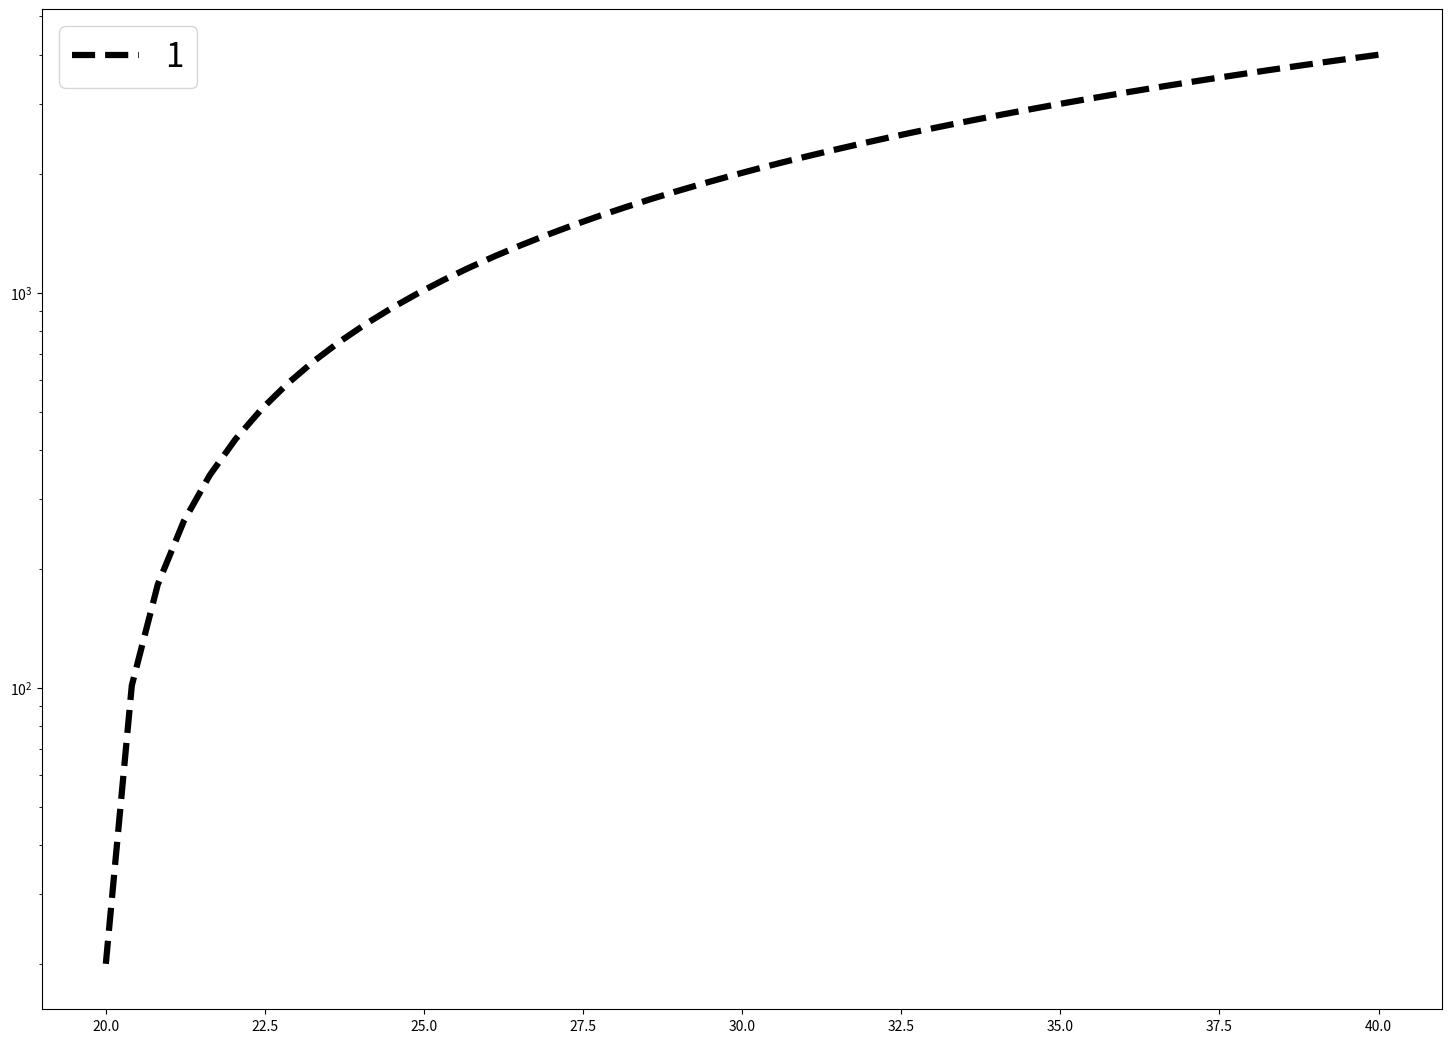

The script that saved this image: (Note: this script raises an exception after producing the figure.)
from matplotlib import pyplot as plt
import numpy as np

lw_size = 4.5
marker_size = 10
legend_font = 24
label_font = 28
tick_font = 22
major_tick_size = 1.5
minor_tick_size = 1.3

# simple plot
fig = plt.figure(figsize=(14, 10))
axes = fig.add_axes([0, 0, 1, 1])

x_data = np.linspace(20, 40)
y_data = np.linspace(20, 4000)
axes.plot(x_data, y_data, 'k--', linewidth=lw_size, markersize=marker_size, label='1')

axes.set_yscale('log')
axes.legend(fontsize=legend_font, loc='upper left')

for tick in axes.xaxis.get_major_ticks():
    tick.label.set_fontsize(tick_font)
for tick in axes.yaxis.get_major_ticks():
    tick.label.set_fontsize(tick_font)

axes.set_xlabel(r'$x$', fontsize=label_font)
axes.set_ylabel(r'$y$', fontsize=label_font)

# fig.savefig('test1.eps', bbox_inches='tight')


# two subplots
x_data = np.logspace(1, 4)
fig = plt.figure(figsize=(20, 10))
ax1 = fig.add_subplot(1, 2, 1)
ax1.plot(x_data, y_data, 'k--', linewidth=lw_size, label='1')

ax2 = fig.add_subplot(1, 2, 2)
ax2.plot(x_data, y_data, 'k--', linewidth=lw_size, label='2')

for ax in [ax1, ax2]:
    ax.set_xlim(left=0.0, right=10**4)
    ax.set_xlabel(r'$t$, s', fontsize=20)
    ax.ticklabel_format(axis='x', style='sci', scilimits=(0, 3))
    ax.legend(fontsize=legend_font, loc='center right')

# fig.savefig('test2.eps', bbox_inches='tight')
